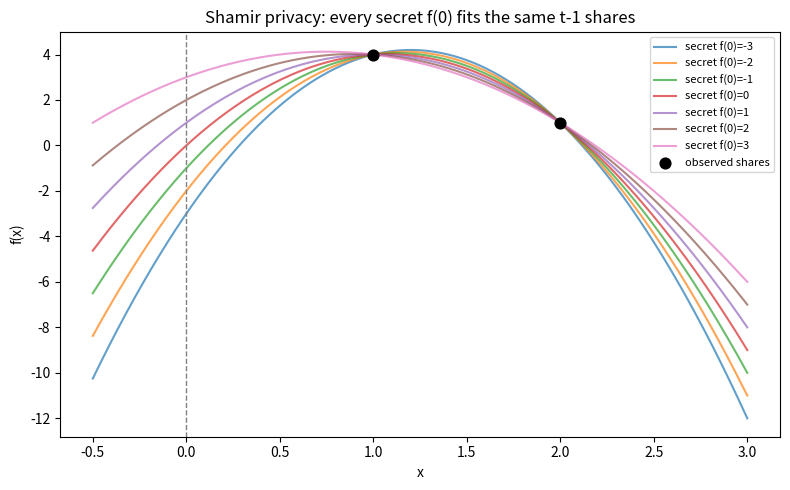

Write the Python code that produced this figure.
"""Visualize Shamir privacy: t-1 shares leave the secret f(0) completely free.

For a (3, n) scheme, two shares (degree-2 curves) admit one parabola through them
for EVERY value at x=0. We plot a family of consistent parabolas, one per candidate
secret, all passing through the two observed shares but hitting every height at x=0.
"""
import numpy as np
import matplotlib.pyplot as plt

def lagrange_real(points, xs):
    xs = np.asarray(xs, dtype=float)
    out = np.zeros_like(xs)
    for i, (xi, yi) in enumerate(points):
        term = np.full_like(xs, yi, dtype=float)
        for j, (xj, _) in enumerate(points):
            if i != j:
                term *= (xs - xj) / (xi - xj)
        out += term
    return out

observed = [(1.0, 4.0), (2.0, 1.0)]      # two observed shares (t-1 = 2)
grid = np.linspace(-0.5, 3.0, 400)
plt.figure(figsize=(8, 5))
for c in range(-3, 4):                    # candidate secrets f(0) = c
    pts = [(0.0, float(c))] + observed
    plt.plot(grid, lagrange_real(pts, grid), alpha=0.7,
             label=f"secret f(0)={c}")
ox, oy = zip(*observed)
plt.scatter(ox, oy, color="black", zorder=5, s=60, label="observed shares")
plt.axvline(0, color="gray", ls="--", lw=1)
plt.title("Shamir privacy: every secret f(0) fits the same t-1 shares")
plt.xlabel("x"); plt.ylabel("f(x)")
plt.legend(fontsize=8); plt.tight_layout()
plt.savefig("shamir_privacy.png", dpi=150)
print("saved shamir_privacy.png")
